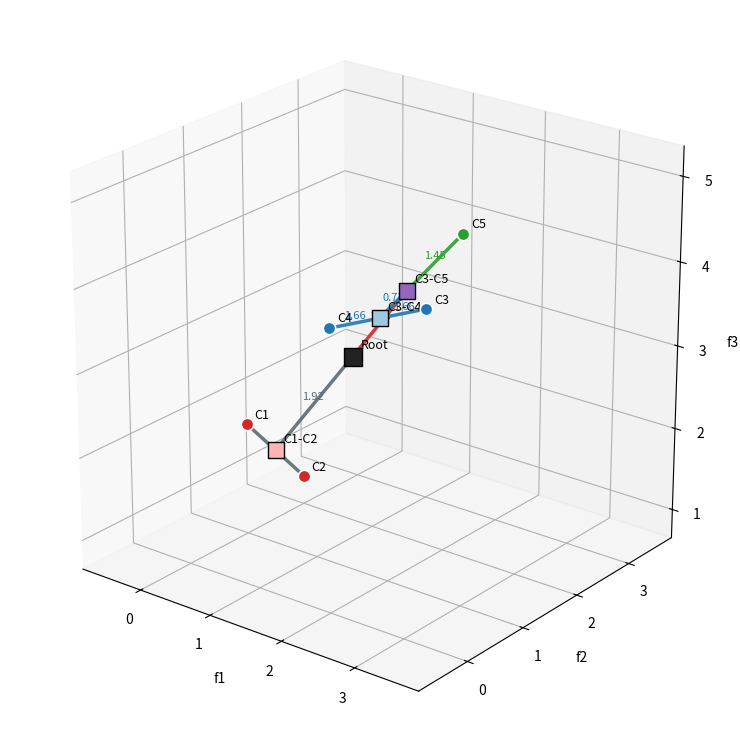

Reproduce this figure in Python.
#!/usr/bin/env python3
"""Plot the manuscript handdrawn five-cell example in 3D feature space.

The plot uses the feature matrix from the handdrawn note:

    C1 = (0, 1, 2)
    C2 = (0, 2, 1)
    C3 = (1, 3, 3)
    C4 = (2, 0, 4)
    C5 = (3, 1, 5)

Internal node distributions are leaf-count-weighted descendant means.
The visible handdrawn subtree is ``((C3, C4), C5)``. To place all five
rows in one 3D tree, the script also includes ``(C1, C2)`` as the other
branch under the root.
"""

from __future__ import annotations

import argparse
import csv
from pathlib import Path

import matplotlib.pyplot as plt
import numpy as np

LEAF_POINTS: dict[str, tuple[float, float, float]] = {
    "C1": (0.0, 1.0, 2.0),
    "C2": (0.0, 2.0, 1.0),
    "C3": (1.0, 3.0, 3.0),
    "C4": (2.0, 0.0, 4.0),
    "C5": (3.0, 1.0, 5.0),
}

GROUPS: dict[str, tuple[str, ...]] = {
    "C1-C2": ("C1", "C2"),
    "C3-C4": ("C3", "C4"),
    "C3-C5": ("C3", "C4", "C5"),
    "Root": ("C1", "C2", "C3", "C4", "C5"),
}

EDGES: tuple[tuple[str, str], ...] = (
    ("Root", "C1-C2"),
    ("Root", "C3-C5"),
    ("C1-C2", "C1"),
    ("C1-C2", "C2"),
    ("C3-C5", "C3-C4"),
    ("C3-C5", "C5"),
    ("C3-C4", "C3"),
    ("C3-C4", "C4"),
)


def node_mean(labels: tuple[str, ...]) -> np.ndarray:
    rows = np.array([LEAF_POINTS[label] for label in labels], dtype=float)
    return rows.mean(axis=0)


def build_points() -> dict[str, np.ndarray]:
    points = {label: np.array(value, dtype=float) for label, value in LEAF_POINTS.items()}
    for node, labels in GROUPS.items():
        points[node] = node_mean(labels)
    return points


def write_tables(output_dir: Path, points: dict[str, np.ndarray]) -> None:
    with (output_dir / "handdrawn_3d_points.csv").open("w", newline="") as f:
        writer = csv.writer(f)
        writer.writerow(["node", "kind", "f1", "f2", "f3"])
        for label in ("C1", "C2", "C3", "C4", "C5"):
            writer.writerow([label, "leaf", *[f"{x:.6g}" for x in points[label]]])
        for label in ("C1-C2", "C3-C4", "C3-C5", "Root"):
            writer.writerow([label, "internal", *[f"{x:.6g}" for x in points[label]]])

    with (output_dir / "handdrawn_3d_edge_distances.csv").open("w", newline="") as f:
        writer = csv.writer(f)
        writer.writerow(["parent", "child", "distance"])
        for parent, child in EDGES:
            distance = float(np.linalg.norm(points[child] - points[parent]))
            writer.writerow([parent, child, f"{distance:.6g}"])


def set_equal_axes(ax, points: dict[str, np.ndarray]) -> None:
    xyz = np.vstack(list(points.values()))
    mins = xyz.min(axis=0)
    maxs = xyz.max(axis=0)
    centers = (mins + maxs) / 2
    radius = float((maxs - mins).max() / 2 + 0.35)
    ax.set_xlim(centers[0] - radius, centers[0] + radius)
    ax.set_ylim(centers[1] - radius, centers[1] + radius)
    ax.set_zlim(centers[2] - radius, centers[2] + radius)


def plot(output_dir: Path, points: dict[str, np.ndarray]) -> Path:
    fig = plt.figure(figsize=(9.5, 7.5), dpi=220)
    ax = fig.add_subplot(111, projection="3d")

    leaf_colors = {
        "C1": "#d62728",
        "C2": "#d62728",
        "C3": "#1f77b4",
        "C4": "#1f77b4",
        "C5": "#2ca02c",
    }
    internal_colors = {
        "C1-C2": "#ffb3b3",
        "C3-C4": "#9ecae1",
        "C3-C5": "#9467bd",
        "Root": "#222222",
    }

    for parent, child in EDGES:
        start = points[parent]
        end = points[child]
        color = "#d62728" if child in {"C3-C5", "C5", "C13-C16"} else "#5b6b73"
        if child in {"C3-C4", "C3", "C4"}:
            color = "#1f77b4"
        if child == "C5":
            color = "#2ca02c"
        ax.plot(
            [start[0], end[0]],
            [start[1], end[1]],
            [start[2], end[2]],
            color=color,
            linewidth=2.5,
            alpha=0.9,
        )

        midpoint = (start + end) / 2
        distance = float(np.linalg.norm(end - start))
        if parent in {"C3-C5", "C3-C4", "Root"}:
            ax.text(
                midpoint[0],
                midpoint[1],
                midpoint[2] + 0.08,
                f"{distance:.2f}",
                fontsize=8,
                color=color,
                ha="center",
                va="center",
            )

    for label in ("C1", "C2", "C3", "C4", "C5"):
        xyz = points[label]
        ax.scatter(
            xyz[0],
            xyz[1],
            xyz[2],
            s=80,
            color=leaf_colors[label],
            edgecolor="white",
            linewidth=1.2,
            depthshade=False,
        )
        ax.text(xyz[0] + 0.06, xyz[1] + 0.06, xyz[2] + 0.06, label, fontsize=9)

    for label in ("C1-C2", "C3-C4", "C3-C5", "Root"):
        xyz = points[label]
        ax.scatter(
            xyz[0],
            xyz[1],
            xyz[2],
            s=145 if label != "Root" else 175,
            marker="s",
            color=internal_colors[label],
            edgecolor="black",
            linewidth=1.0,
            depthshade=False,
        )
        ax.text(xyz[0] + 0.06, xyz[1] + 0.06, xyz[2] + 0.08, label, fontsize=9)

    ax.set_xlabel("f1")
    ax.set_ylabel("f2")
    ax.set_zlabel("f3")
    ax.view_init(elev=23, azim=-52)
    ax.grid(True, alpha=0.25)
    set_equal_axes(ax, points)
    ax.set_box_aspect((1, 1, 1))
    fig.tight_layout()

    path = output_dir / "handdrawn_3d_edge_gate.png"
    fig.savefig(path, transparent=False, facecolor="white")
    plt.close(fig)
    return path


def plot_leaf_points_only(output_dir: Path) -> Path:
    fig = plt.figure(figsize=(8.0, 6.8), dpi=220)
    ax = fig.add_subplot(111, projection="3d")

    colors = {
        "C1": "#d62728",
        "C2": "#d62728",
        "C3": "#1f77b4",
        "C4": "#1f77b4",
        "C5": "#2ca02c",
    }
    points = {label: np.array(value, dtype=float) for label, value in LEAF_POINTS.items()}
    for label, xyz in points.items():
        ax.scatter(
            xyz[0],
            xyz[1],
            xyz[2],
            s=100,
            color=colors[label],
            edgecolor="white",
            linewidth=1.2,
            depthshade=False,
        )
        ax.text(xyz[0] + 0.06, xyz[1] + 0.06, xyz[2] + 0.06, label, fontsize=10)

    ax.set_xlabel("f1")
    ax.set_ylabel("f2")
    ax.set_zlabel("f3")
    ax.view_init(elev=23, azim=-52)
    ax.grid(True, alpha=0.25)
    set_equal_axes(ax, points)
    ax.set_box_aspect((1, 1, 1))
    fig.tight_layout()

    path = output_dir / "handdrawn_3d_points_only.png"
    fig.savefig(path, transparent=False, facecolor="white")
    plt.close(fig)
    return path


def plot_points_with_inner_nodes(output_dir: Path, points: dict[str, np.ndarray]) -> Path:
    fig = plt.figure(figsize=(8.0, 6.8), dpi=220)
    ax = fig.add_subplot(111, projection="3d")

    leaf_colors = {
        "C1": "#d62728",
        "C2": "#d62728",
        "C3": "#1f77b4",
        "C4": "#1f77b4",
        "C5": "#2ca02c",
    }
    internal_colors = {
        "C1-C2": "#ffb3b3",
        "C3-C4": "#9ecae1",
        "C3-C5": "#9467bd",
        "Root": "#222222",
    }

    for label in ("C1", "C2", "C3", "C4", "C5"):
        xyz = points[label]
        ax.scatter(
            xyz[0],
            xyz[1],
            xyz[2],
            s=92,
            color=leaf_colors[label],
            edgecolor="white",
            linewidth=1.2,
            depthshade=False,
        )
        ax.text(xyz[0] + 0.06, xyz[1] + 0.06, xyz[2] + 0.06, label, fontsize=10)

    for label in ("C1-C2", "C3-C4", "C3-C5", "Root"):
        xyz = points[label]
        ax.scatter(
            xyz[0],
            xyz[1],
            xyz[2],
            s=155 if label != "Root" else 180,
            marker="s",
            color=internal_colors[label],
            edgecolor="black",
            linewidth=1.0,
            depthshade=False,
        )
        ax.text(xyz[0] + 0.06, xyz[1] + 0.06, xyz[2] + 0.08, label, fontsize=9)

    ax.set_xlabel("f1")
    ax.set_ylabel("f2")
    ax.set_zlabel("f3")
    ax.view_init(elev=23, azim=-52)
    ax.grid(True, alpha=0.25)
    set_equal_axes(ax, points)
    ax.set_box_aspect((1, 1, 1))
    fig.tight_layout()

    path = output_dir / "handdrawn_3d_points_with_inner_nodes.png"
    fig.savefig(path, transparent=False, facecolor="white")
    plt.close(fig)
    return path


def parse_args() -> argparse.Namespace:
    parser = argparse.ArgumentParser(description=__doc__)
    parser.add_argument(
        "--output-dir",
        type=Path,
        default=Path("reports/toytrees/handdrawn_3d_example"),
        help="Directory for generated image and CSV files.",
    )
    parser.add_argument(
        "--points-only",
        action="store_true",
        help="Plot only the five leaf points, without internal nodes or edges.",
    )
    parser.add_argument(
        "--inner-nodes",
        action="store_true",
        help="Plot leaf points plus internal-node means, without edges.",
    )
    return parser.parse_args()


def main() -> None:
    args = parse_args()
    args.output_dir.mkdir(parents=True, exist_ok=True)
    points = build_points()
    write_tables(args.output_dir, points)
    if args.points_only:
        print(plot_leaf_points_only(args.output_dir))
    elif args.inner_nodes:
        print(plot_points_with_inner_nodes(args.output_dir, points))
    else:
        print(plot(args.output_dir, points))


if __name__ == "__main__":
    main()
